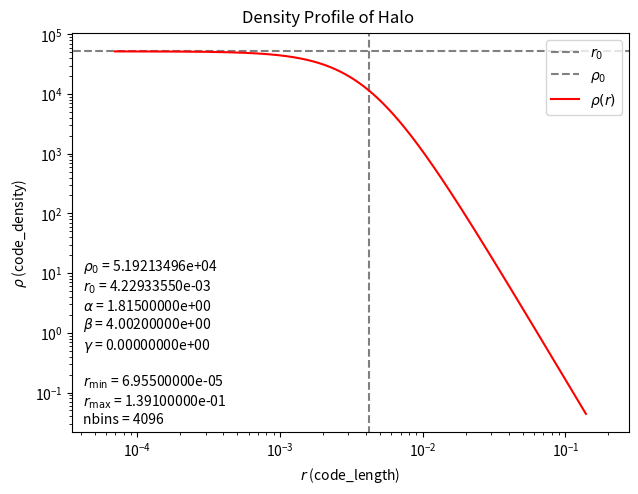

The script that saved this image:
import numpy as np
import matplotlib.pyplot as plt


###################################################################################################################
# code units (in cgs)
UNIT_L     = 4.4366320345075490e+24
UNIT_D     = 2.5758579724476994e-30

# length units
Const_cm   = 1.0;
Const_pc   = 3.08567758149e18;
Const_kpc  = 1.0e3*Const_pc;

# mass units
Const_g    = 1.0;
Const_kg   = 1.0e3*Const_g;
Const_Msun = 1.9885e33;
###################################################################################################################


###################################################################################################################
# density profile
def Halo_fitting_analytical_dens(r, rho_0, r_0, alpha, beta, gamma):
    x = r / r_0
    return rho_0 * ( x**(-gamma) ) * ( ( 1.0+(x**alpha) )**( (gamma-beta)/alpha ) )
###################################################################################################################


###################################################################################################################
# parameters for the halo
fitting_rho_0 = 1976031.787 *(Const_Msun/Const_kpc**3)/UNIT_D   # in code_density
fitting_r_0   =       6.081 *(Const_kpc)/UNIT_L                 # in code_length
fitting_alpha =       1.815
fitting_beta  =       4.002
fitting_gamma =       0.000

# parameters for the density profile sampling
r_min         =       0.1   *(Const_kpc)/UNIT_L                 # in code_length
r_max         =     200.0   *(Const_kpc)/UNIT_L                 # in code_length
nbins         =    4096
###################################################################################################################


###################################################################################################################
# output the information
print( 'Information'                                                   )
print( 'UNIT_L            = {: >16.8e} cm'.format(      UNIT_L       ) )
print( 'UNIT_D            = {: >16.8e} g/cm**3'.format( UNIT_D       ) )
print( 'fitting_rho_0     = {: >16.8e} UNIT_D'.format( fitting_rho_0 ) )
print( 'fitting_r_0       = {: >16.8e} UNIT_L'.format( fitting_r_0   ) )
print( 'fitting_alpha     = {: >16.8e}'.format(        fitting_alpha ) )
print( 'fitting_beta      = {: >16.8e}'.format(        fitting_beta  ) )
print( 'fitting_gamma     = {: >16.8e}'.format(        fitting_gamma ) )
print( ''                                                              )
print( 'r_min             = {: >16.8e} UNIT_L'.format( r_min         ) )
print( 'r_max             = {: >16.8e} UNIT_L'.format( r_max         ) )
print( 'nbins             = {: >16d}'.format(          nbins         ) )
###################################################################################################################


###################################################################################################################
# create the density profile
halo_densprof_radius  = np.logspace( np.log10(r_min), np.log10(r_max), num=nbins )
halo_densprof_density = Halo_fitting_analytical_dens( halo_densprof_radius,
                                                      fitting_rho_0, fitting_r_0,
                                                      fitting_alpha, fitting_beta, fitting_gamma )
###################################################################################################################


###################################################################################################################
# save to file
np.savetxt( 'HaloDensityProfile',
            np.column_stack( (halo_densprof_radius, halo_densprof_density) ),
            fmt='          %9.8e',
            header='                     r                  density' )
###################################################################################################################


###################################################################################################################
# plot to images
fig = plt.figure()
ax  = fig.add_subplot(111)

# plot some important values for reference
ax.plot( [fitting_r_0,                      fitting_r_0                     ], [0.3*np.min(halo_densprof_density), 3.0*np.max(halo_densprof_density)],    '--',  color='grey',  label=r'$r_0$'     )
ax.plot( [0.3*np.min(halo_densprof_radius), 3.0*np.max(halo_densprof_radius)], [fitting_rho_0,                     fitting_rho_0                    ],    '--',  color='grey',  label=r'$\rho_0$'  )

# plot the density profile
ax.plot( halo_densprof_radius,                                                 halo_densprof_density,                                                     '-',   color='r',     label=r'$\rho(r)$' )

# annotate the information
ax.annotate( r'$\rho_{0}$ = %.8e'%(fitting_rho_0)+'\n'+
             r'$r_{0}$ = %.8e'%(fitting_r_0)+'\n'+
             r'$\alpha$ = %.8e'%(fitting_alpha)+'\n'+
             r'$\beta$ = %.8e'%(fitting_beta)+'\n'+
             r'$\gamma$ = %.8e'%(fitting_gamma)+'\n'+'\n'+
             r'$r_{\rm min}$ = %.8e'%(r_min)+'\n'+
             r'$r_{\rm max}$ = %.8e'%(r_max)+'\n'+
             r'nbins = %d'%(nbins),
             xy=(0.02,0.02), xycoords='axes fraction' )

# setting for the figure
ax.set_xscale('log')
ax.set_yscale('log')
ax.set_xlim( 0.5*np.min(halo_densprof_radius),  2.0*np.max(halo_densprof_radius)  )
ax.set_ylim( 0.5*np.min(halo_densprof_density), 2.0*np.max(halo_densprof_density) )

# set the labels
ax.set_xlabel( r'$r$'+' (code_length)'     )
ax.set_ylabel( r'$\rho$'+' (code_density)' )
fig.suptitle(   'Density Profile of Halo'  )
ax.legend( loc='upper right' )

# save the figure
fig.subplots_adjust( top=0.93, bottom=0.1, left=0.1, right=0.97 )
fig.savefig( 'fig_HaloDensityProfile.png' )
plt.close()
###################################################################################################################
